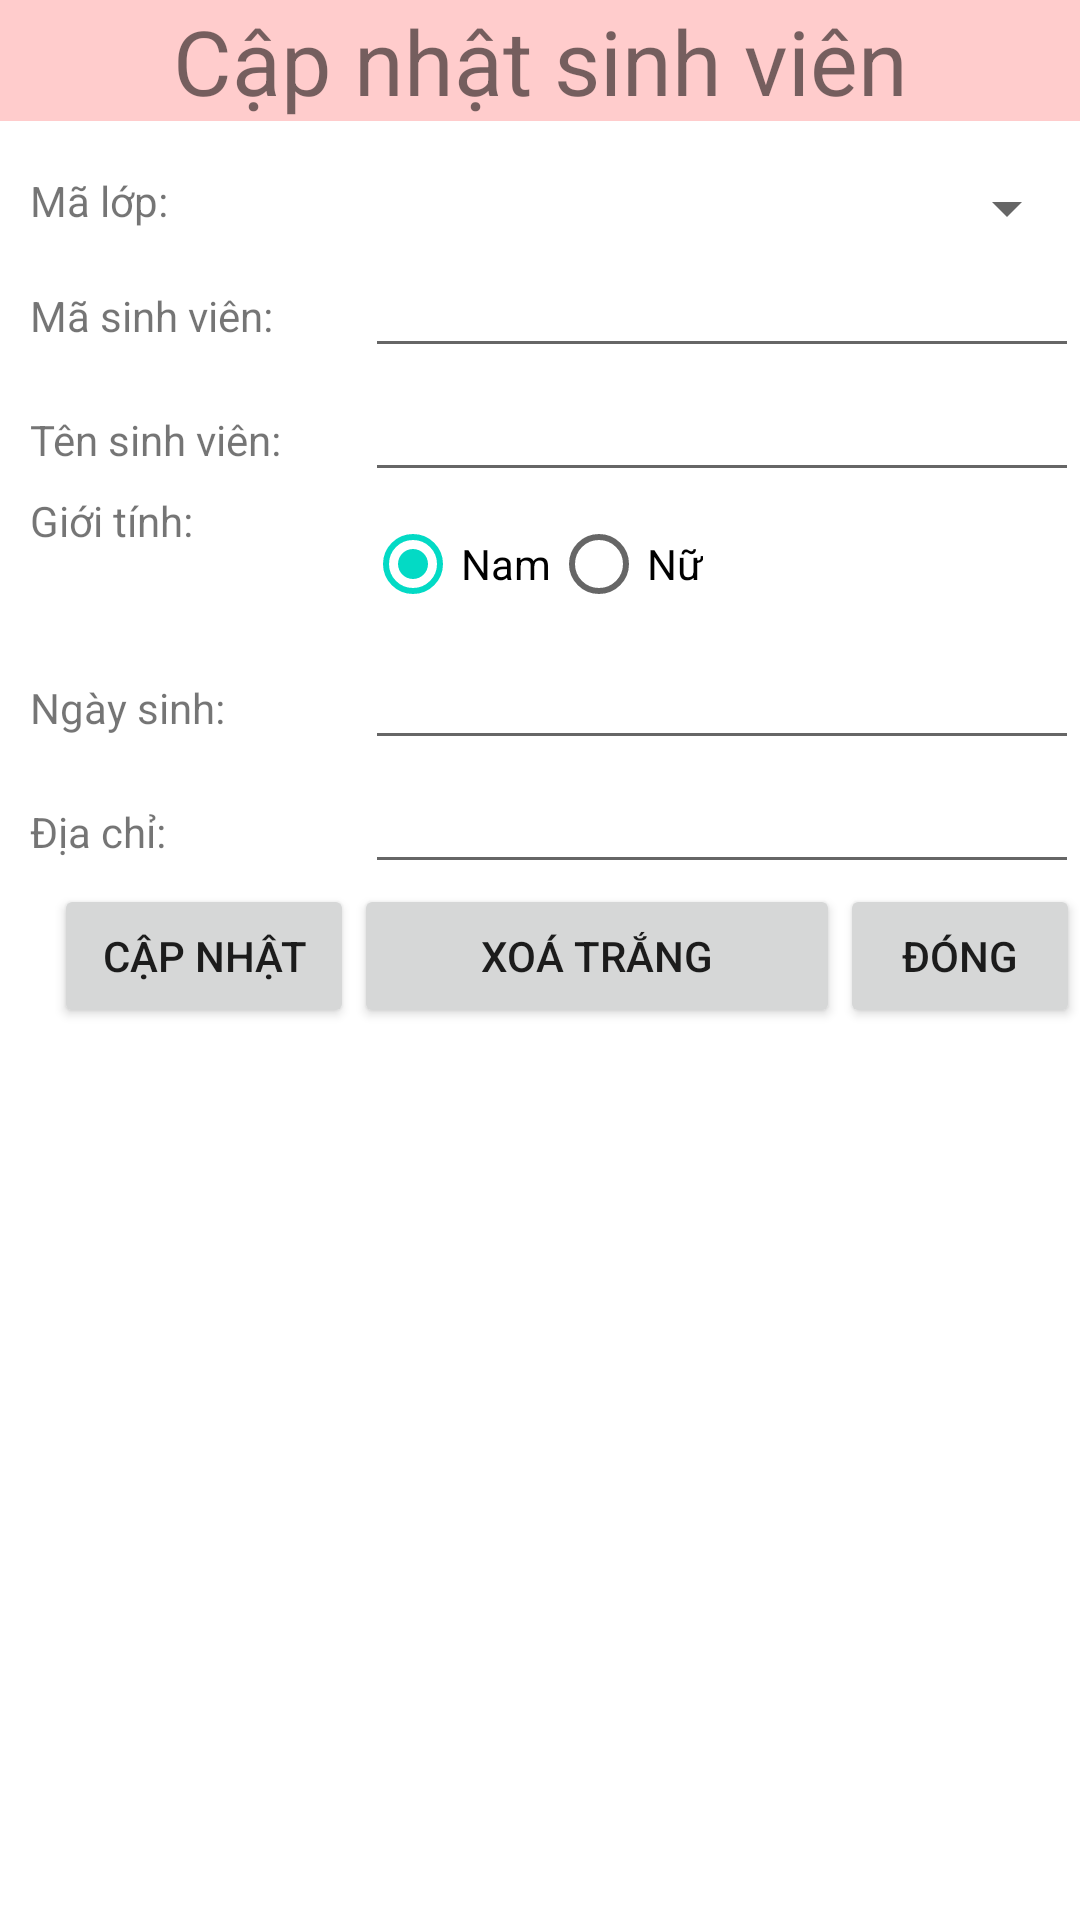

This screen was rendered from an Android layout file. Write that file and the resources it references.
<!-- AndroidManifest.xml: application theme Theme.StudentManageSystem -->
<!-- res/layout/activity_edit_student.xml -->
<?xml version="1.0" encoding="utf-8"?>
<RelativeLayout xmlns:android="http://schemas.android.com/apk/res/android"
    xmlns:app="http://schemas.android.com/apk/res-auto"
    xmlns:tools="http://schemas.android.com/tools"
    android:layout_width="match_parent"
    android:layout_height="match_parent"
    tools:context=".EditStudentActivity">

    <TextView
        android:id="@+id/txtStudentLabel"
        android:background="#ffcc"
        android:gravity="center"
        android:text="Cập nhật sinh viên"
        android:textSize="30sp"
        android:layout_width="match_parent"
        android:layout_height="wrap_content" />

    <TableLayout
        android:id="@+id/tableLayout1"
        android:layout_marginLeft="10dp"
        android:layout_alignParentLeft="true"
        android:layout_below="@+id/txtStudentLabel"
        android:layout_marginTop="17dp"
        android:stretchColumns="*"
        android:layout_width="match_parent"
        android:layout_height="wrap_content">

        <TableRow
            android:id="@+id/tableRow1"
            android:layout_width="wrap_content"
            android:layout_height="wrap_content">

            <TextView
                android:id="@+id/txtCodeClass"
                android:layout_width="wrap_content"
                android:layout_height="wrap_content"
                android:text="Mã lớp:" />

            <Spinner
                android:id="@+id/spnClassCode"
                android:layout_width="wrap_content"
                android:layout_height="wrap_content" />

        </TableRow>

        <TableRow
            android:id="@+id/tableRow2"
            android:layout_width="wrap_content"
            android:layout_height="wrap_content">

            <TextView
                android:layout_width="wrap_content"
                android:layout_height="wrap_content"
                android:text="Mã sinh viên:" />

            <EditText
                android:id="@+id/edtStudentCode"
                android:layout_width="wrap_content"
                android:layout_height="wrap_content"
                android:ems="10">
            </EditText>

        </TableRow>

        <TableRow
            android:id="@+id/tableRow3"
            android:layout_width="wrap_content"
            android:layout_height="wrap_content">

            <TextView
                android:layout_width="wrap_content"
                android:layout_height="wrap_content"
                android:text="Tên sinh viên:" />

            <EditText
                android:id="@+id/edtStudentName"
                android:layout_width="wrap_content"
                android:layout_height="wrap_content"
                android:ems="10">
            </EditText>

        </TableRow>

        <TableRow
            android:id="@+id/tableRow4"
            android:layout_width="wrap_content"
            android:layout_height="wrap_content">

            <TextView
                android:layout_width="wrap_content"
                android:layout_height="wrap_content"
                android:text="Giới tính:" />

            <RadioGroup
                android:id="@+id/rdigroupGender"
                android:layout_width="wrap_content"
                android:layout_height="wrap_content"
                android:orientation="horizontal">

                <RadioButton
                    android:id="@+id/rdiMale"
                    android:checked="true"
                    android:text="Nam"
                    android:layout_width="wrap_content"
                    android:layout_height="wrap_content" />

                <RadioButton
                    android:id="@+id/rdiFemale"
                    android:text="Nữ"
                    android:layout_width="wrap_content"
                    android:layout_height="wrap_content" />

            </RadioGroup>

        </TableRow>

        <TableRow
            android:id="@+id/tableRow5"
            android:layout_width="wrap_content"
            android:layout_height="wrap_content">

            <TextView
                android:layout_width="wrap_content"
                android:layout_height="wrap_content"
                android:text="Ngày sinh:" />

            <EditText
                android:id="@+id/edtStudentBirthday"
                android:layout_width="wrap_content"
                android:layout_height="wrap_content"
                android:ems="10"
                android:inputType="date" />

        </TableRow>

        <TableRow
            android:id="@+id/tableRow6"
            android:layout_width="wrap_content"
            android:layout_height="wrap_content">

            <TextView
                android:layout_width="wrap_content"
                android:layout_height="wrap_content"
                android:text="Địa chỉ:" />

            <EditText
                android:id="@+id/edtStudentAddress"
                android:layout_width="wrap_content"
                android:layout_height="wrap_content"
                android:ems="10"
                android:inputType="textMultiLine" />

        </TableRow>

    </TableLayout>

    <LinearLayout
        android:layout_below="@+id/tableLayout1"
        android:layout_width="match_parent"
        android:layout_height="wrap_content">

        <Button
            android:id="@+id/btnSaveEditStudent"
            android:layout_marginLeft="18dp"
            android:text="Cập nhật"
            android:layout_width="100dp"
            android:layout_height="wrap_content" />

        <Button
            android:id="@+id/btnClearEditStudent"
            android:text="Xoá trắng"
            android:layout_weight="0.44"
            android:layout_width="100dp"
            android:layout_height="wrap_content" />

        <Button
            android:id="@+id/btnCloseEditStudent"
            android:text="Đóng"
            android:layout_width="80dp"
            android:layout_height="wrap_content" />

    </LinearLayout>

</RelativeLayout>
<!-- resources referenced by this layout -->
<resources>
  <style name="Theme.StudentManageSystem" parent="Theme.MaterialComponents.DayNight.DarkActionBar">
          
          <item name="colorPrimary">@color/purple_500</item>
          <item name="colorPrimaryVariant">@color/purple_700</item>
          <item name="colorOnPrimary">@color/white</item>
          
          <item name="colorSecondary">@color/teal_200</item>
          <item name="colorSecondaryVariant">@color/teal_700</item>
          <item name="colorOnSecondary">@color/black</item>
          
          <item name="android:statusBarColor">?attr/colorPrimaryVariant</item>
          
      </style>
  <!-- not gathered from this repository: default colours our renderer supplied (Android Studio template values) -->
  <color name="purple_500">#FF6200EE</color>
  <color name="purple_700">#FF3700B3</color>
  <color name="teal_200">#FF03DAC5</color>
  <color name="teal_700">#FF018786</color>
  <color name="black">#FF000000</color>
  <color name="white">#FFFFFFFF</color>
</resources>
